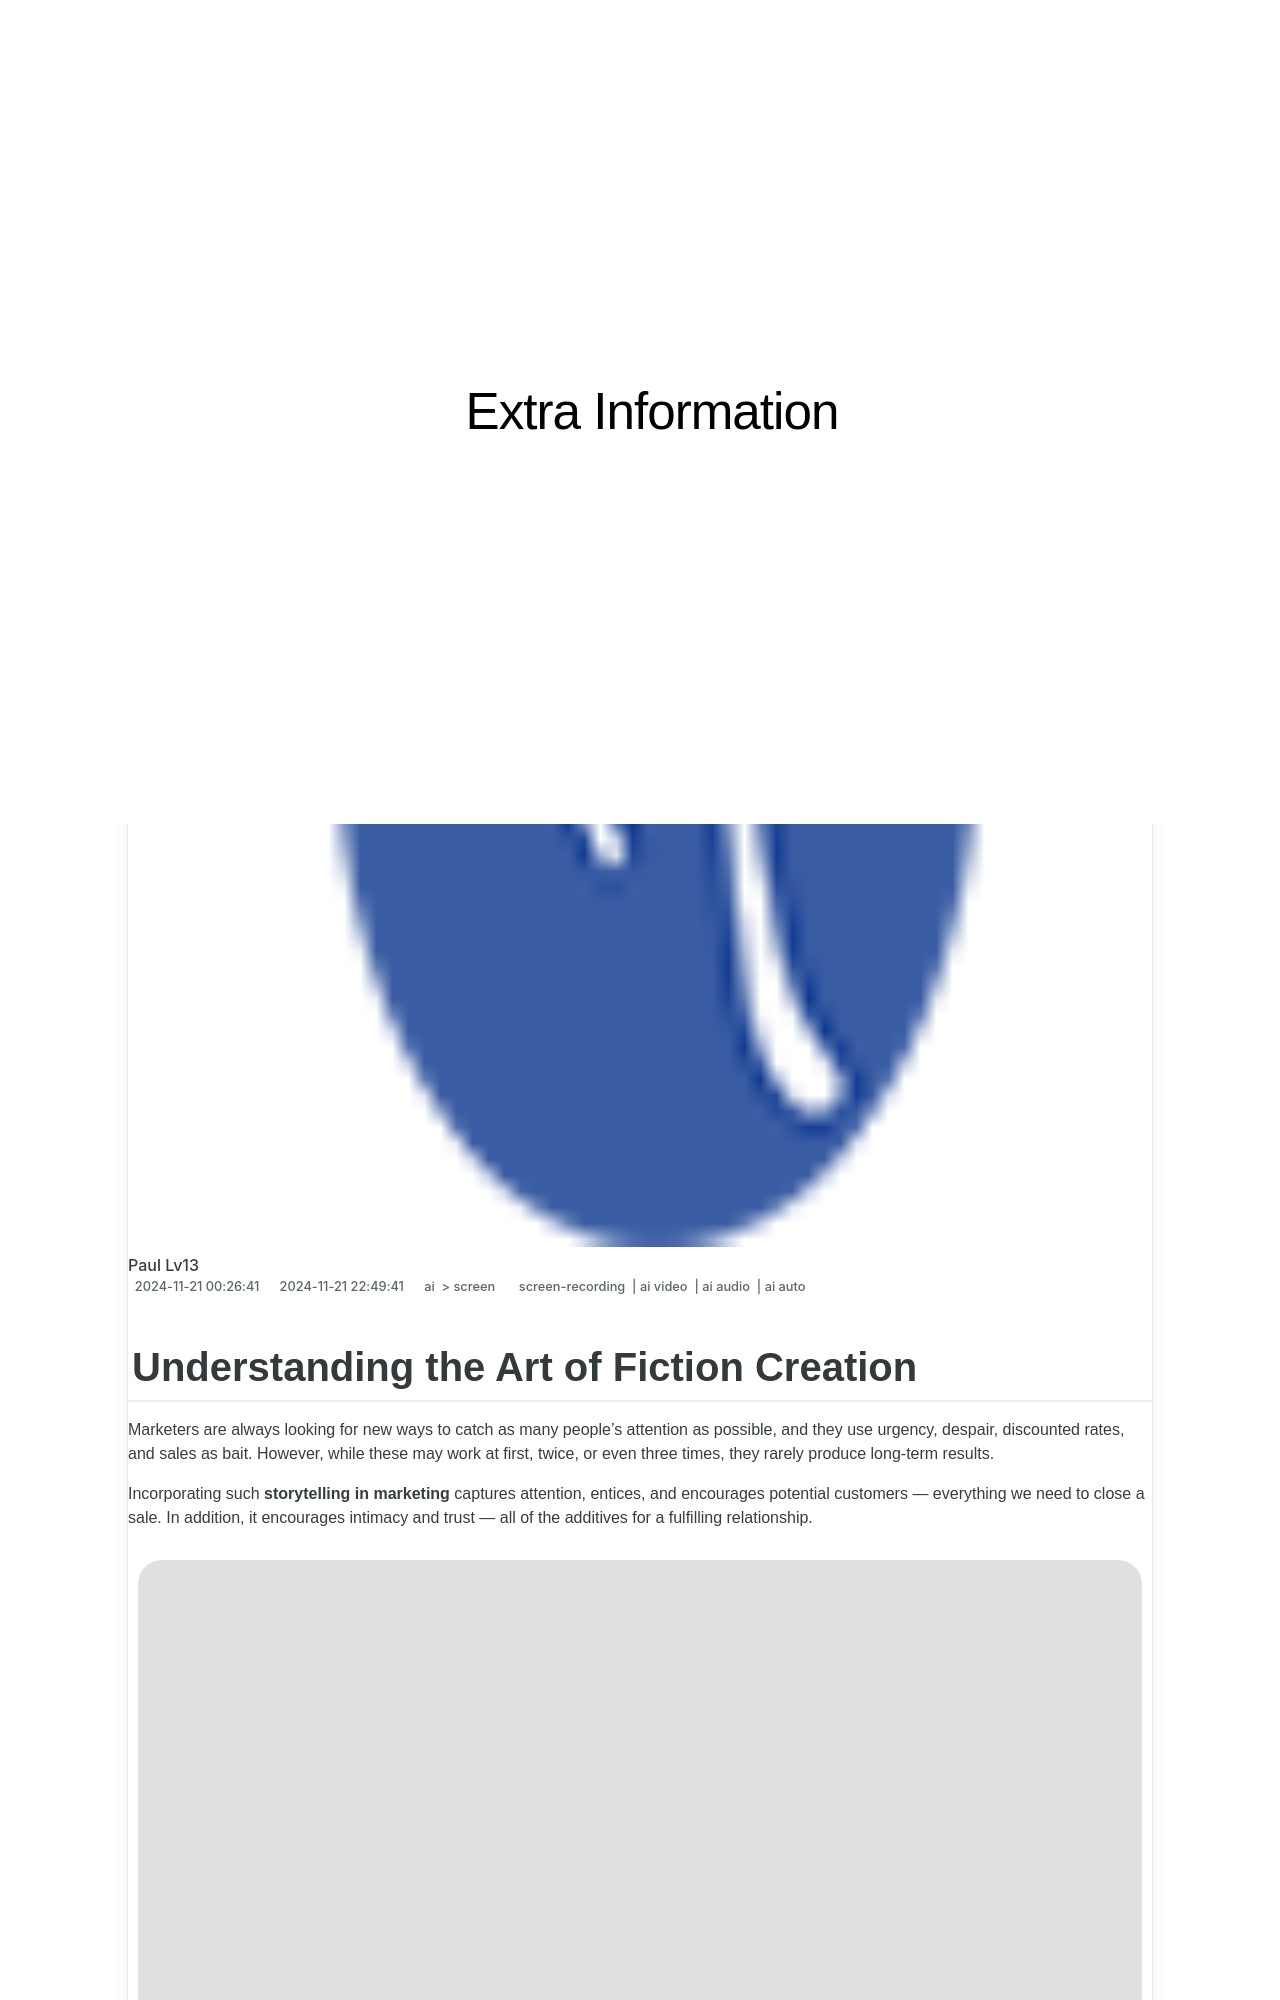

repository: techidaily/site-extra-information · page: understanding-the-art-of-fiction-creation/index.html · generator: jekyll

---
title: "Understanding the Art of Fiction Creation"
date: 2024-11-21T00:26:41.861Z
updated: 2024-11-21T22:49:41.643Z
tags: 
  - screen-recording
  - ai video
  - ai audio
  - ai auto
categories: 
  - ai
  - screen
description: "This Article Describes Understanding the Art of Fiction Creation"
excerpt: "This Article Describes Understanding the Art of Fiction Creation"
keywords: "Fictional Creation Art,Story Crafting Essentials,Writing Fiction Basics,Fiction Creation Techniques,Art of Storytelling,Crafting Fictional Narratives,Fundamentals of Fiction Writing"
thumbnail: https://thmb.techidaily.com/0aeedb6f0e08290ddfa4945f77d0426cb986cac7f0c8ef179d1c62c13237705d.jpg
---

## Understanding the Art of Fiction Creation

Marketers are always looking for new ways to catch as many people's attention as possible, and they use urgency, despair, discounted rates, and sales as bait. However, while these may work at first, twice, or even three times, they rarely produce long-term results.

Incorporating such **storytelling in marketing** captures attention, entices, and encourages potential customers — everything we need to close a sale. In addition, it encourages intimacy and trust — all of the additives for a fulfilling relationship.

![best of storytelling in marketing sale conversation](https://images.wondershare.com/filmora/article-images/2022/11/best-storytelling-in-marketing-sale-conversation.jpg)

<!-- affiliate ads begin -->
<iframe width="560" height="315" src="https://www.youtube.com/embed/qfCSLAhd4FY?si=CUBztmilaeAwl1lw&autoplay=1" title="YouTube video player" frameborder="0" allow="accelerometer; autoplay; clipboard-write; encrypted-media; gyroscope; picture-in-picture; web-share" referrerpolicy="strict-origin-when-cross-origin" allowfullscreen></iframe>
<!-- affiliate ads end -->

## What is Storytelling?

Storytelling is an ancient form of interactive personal expression that expresses the narrative while revealing many images and circumstances to the listener. Stories have always facilitated communication. A good story can also be told effectively using photos, images, and movies.

In line with this, storytelling also seeks to convey an idea by igniting the audience's imagination through the storyteller's words to create an image. Using storytelling, you may even write your own digital story. Therefore, inspiring stories serve as motivators and positively impact individuals' behavior. The skill and influence of emotional storytelling can alter people's attitudes, instill loyalty, and inspire them to perform specific actions.
